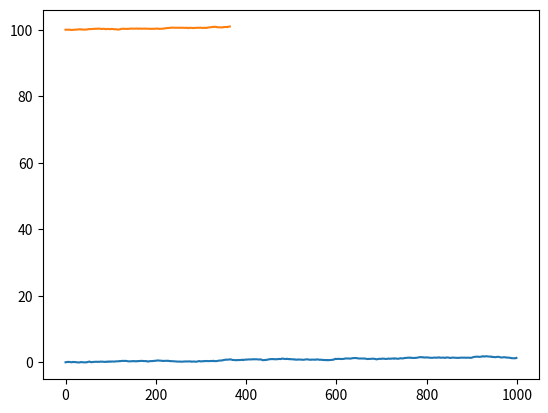

Write the Python code that produced this figure.
import numpy as np
import matplotlib.pyplot as plt

def wiener_process(n_steps, time_unit=1):
    w = np.zeros(n_steps * time_unit)
    delta_t = time_unit / n_steps

    for i in range(1, n_steps * time_unit):
        delta_w = np.random.normal(0, np.sqrt(delta_t)) #Numpy random takes in standard deviation, not variance.
        w[i] = w[i-1] + delta_w
    
    return w

plt.plot(wiener_process(1000))
plt.show()

import numpy as np
import matplotlib.pyplot as plt


def geometric_brownian_motion(S0, drift, volatility, n_steps, time_unit=1):
    # Wiener Process
    w = np.zeros(n_steps * time_unit)
    delta_t = time_unit / n_steps

    for i in range(1, n_steps * time_unit):
        delta_w = np.random.normal(0, np.sqrt(delta_t))
        w[i] = w[i-1] + delta_w
    # w is the output of the Wiener Process
    
    # Apply the Wiener Process to the Geometric Brownian Motion
    S = np.zeros(n_steps * time_unit)
    S[0] = S0
    
    delta_t = time_unit / n_steps
    for i in range(1, n_steps * time_unit):
        S[i] = S[i-1] * np.exp((drift - 0.5 * volatility**2) * delta_t + volatility * np.sqrt(delta_t) * (w[i] - w[i-1]))
    
    return S

start_price = 100
drift = 0.01 # 1% drift upwards
volatility = 0.1 # 0.1/10% standard deviation
n_steps = 365 # 365 days in a year
time_unit = 1 # 1 year

plt.plot(geometric_brownian_motion(start_price, drift, volatility, n_steps, time_unit))
plt.show()

